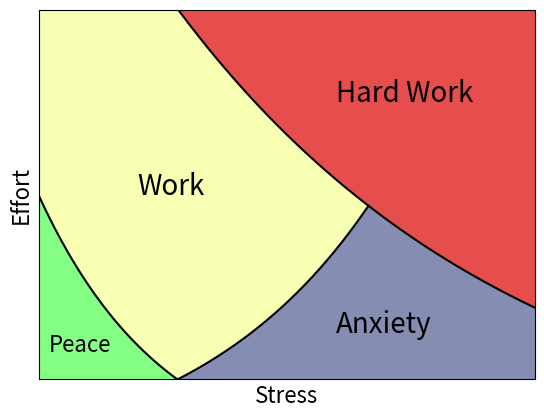

Reproduce this figure in Python.
import matplotlib.pyplot as plt
import numpy as np
from scipy.optimize import fsolve

# set up array of xvals on which to evaluate fcns 
xspace = np.linspace(0.001, 10, 6000)  

# y bounds
yub = 5
ylb = 1

# boundary functions
def hard_work(x=xspace):
	return 10**(1-x/8)

def peace(x=xspace):
	return 23**(1-(x+1.6)/4)

# don't have default xspace here -- must use l_xspace below
def anxiety(x):
	return 3**(0.5*(x-2.4))

def anx_hard_bd(x):
	return hard_work(x) - anxiety(x)

# we must limit the anxiety curve to prevent intersection with hard_work
# find x value where anxiety=hard_work 
xsol = fsolve(anx_hard_bd, 2)
# define new xspaces for this curve
l_xspace = np.linspace(0.001, float(xsol), 3000) # left side
r_xspace = np.linspace(float(xsol), 10, 3000) # right side


fig, ax = plt.subplots(1,1)

# plot boundaries
ax.plot(xspace, hard_work(), color='k')
ax.plot(xspace, peace(), color='k')
ax.plot(l_xspace, anxiety(l_xspace), color='k')

# set axis labels
plt.xlabel("Stress", fontsize=16)  # resistance to being (or effort)
plt.ylabel("Effort", fontsize=16)

# set axis boundaries
plt.xlim(1,6)
plt.ylim(ylb, yub)

# disable axis ticks (numbers)
plt.xticks([])
plt.yticks([])

# annotations
ax.annotate("Hard Work", xy=(4,4), xytext=(4,4), fontsize=20)
ax.annotate("Peace", xy=(1.1,1.3), xytext=(1.1,1.3), fontsize=16)
ax.annotate("Anxiety", xy=(4,1.5), xytext=(4,1.5), fontsize=20)
ax.annotate("Work", xy=(2.,3.), xytext=(2.,3.), fontsize=20)

# ---fill coloured regions---

# fill peace
ax.fill_between(xspace, ylb, peace(), 
	where=peace()>ylb, facecolor=(0.4,1,0.4), alpha=0.8)

# fill left half of anxiety (beneath anxiety curve)
# ax.fill_between(l_xspace, ylb, anxiety(l_xspace), 
# 	where=anxiety(r_xspace)>ylb, facecolor=(0.2,0.2,1), alpha=0.8)
ax.fill_between(xspace, ylb, anxiety(xspace), facecolor=(0.2,0.2,1), alpha=0.8)

# fill right half of anxiety (beneath hard work curve)
# ax.fill_between(r_xspace, ylb, hard_work(r_xspace), 
# 	where=hard_work(r_xspace)>ylb, facecolor=(0.2,0.2,1), alpha=0.8)

# fill work (keep alpha low since this overlaps anxiety)
ax.fill_between(xspace, peace(), hard_work(), 
	where=hard_work()>peace(), facecolor=(0.9,1.,0.), alpha=0.3)

# fill hard work (keep alpha=1 high since this must cover rest of anxiety curve)
ax.fill_between(xspace, hard_work(), yub, 
	where=yub>hard_work(), facecolor=(0.9,0.3,0.3), alpha=1)

plt.show()